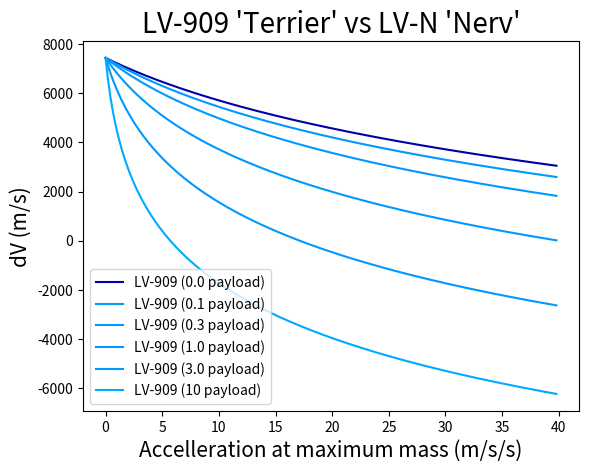

Here is the Python script that generated this plot:
import matplotlib.pyplot as plt
import numpy as np

P = 0 # payload mass
E = 0.5 # engine mass (LV-909)
F = 60 # thrust (LV-909)
R = 9 # tankage mass ratio
Ve = 9.80665*345 # effective exhaust velocity (LV-909)
TMR = np.arange(0, 40, 0.2) # thrust to mass ratios
#dV = [Ve*np.log(R*F/((x*(E+P)*(R-1))+F)) for x in TMR]
Terrier00 = [Ve*np.log(R*F/((x*(E+0)*(R-1))+F)) for x in TMR]
Terrier01 = [Ve*np.log(R*F/((x*(E+0.1)*(R-1))+F)) for x in TMR]
Terrier03 = [Ve*np.log(R*F/((x*(E+0.3)*(R-1))+F)) for x in TMR]
Terrier10 = [Ve*np.log(R*F/((x*(E+1)*(R-1))+F)) for x in TMR]
Terrier30 = [Ve*np.log(R*F/((x*(E+3)*(R-1))+F)) for x in TMR]
Terrier100 = [Ve*np.log(R*F/((x*(E+10)*(R-1))+F)) for x in TMR]

fig, ax=plt.subplots()
#ax.plot(TMR, dV, color="#0099FF", label="LV-909 (0 payload)")
ax.plot(TMR, Terrier00, color="#0000AA", label="LV-909 (0.0 payload)")
ax.plot(TMR, Terrier01, color="#0099FF", label="LV-909 (0.1 payload)")
ax.plot(TMR, Terrier03, color="#0099FF", label="LV-909 (0.3 payload)")
ax.plot(TMR, Terrier10, color="#0099FF", label="LV-909 (1.0 payload)")
ax.plot(TMR, Terrier30, color="#0099FF", label="LV-909 (3.0 payload)")
ax.plot(TMR, Terrier100, color="#00AAFF", label="LV-909 (10 payload)")
#ax.set_xlim([0.002,0.014])
#ax.set_ylim([0.003,0.009])
ax.set_xlabel("Accelleration at maximum mass (m/s/s)", fontsize=15)
ax.set_ylabel("dV (m/s)", fontsize=15)
ax.set_title("LV-909 'Terrier' vs LV-N 'Nerv'", fontsize=20)
legend = ax.legend(loc=0, fancybox=True)
plt.show()
#fig.savefig("lvn909_v105.png", format="png", dpi=150)
#fig.savefig("lvn909_v105.svg", format="svg")
